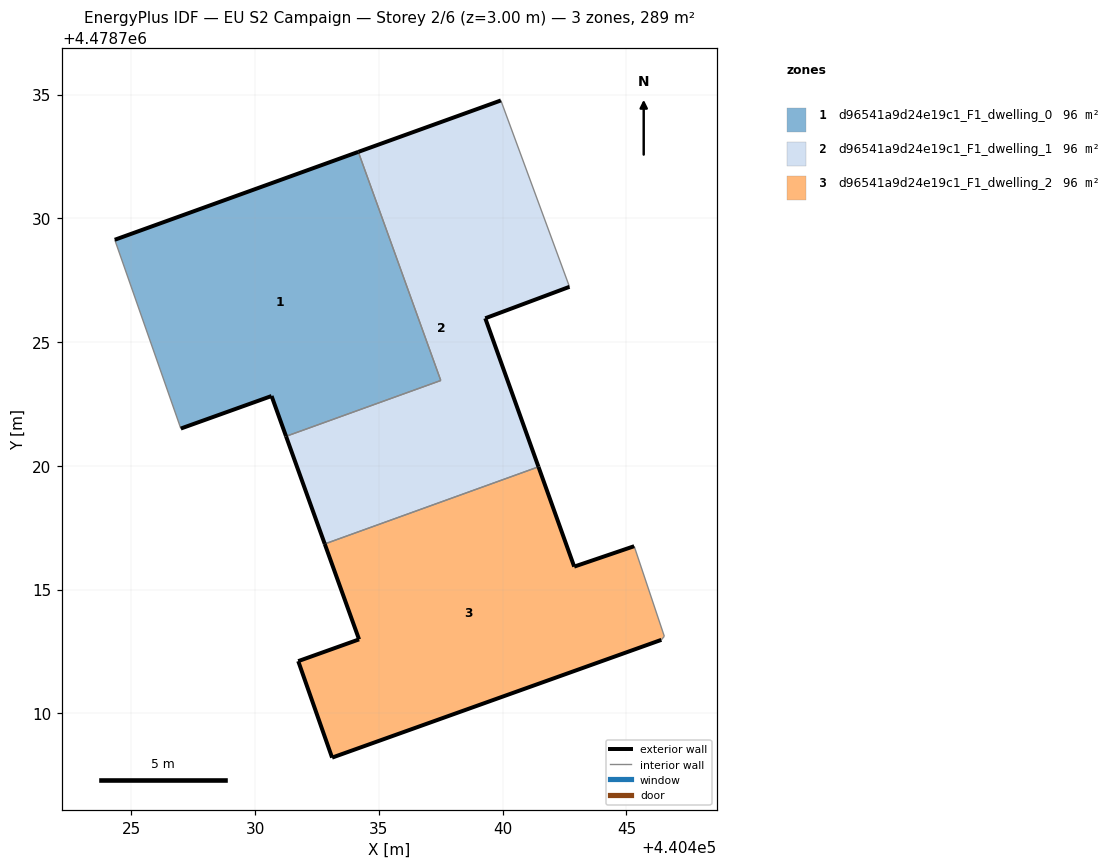
=== STOREY PLAN SPEC (per zone: floor XY polygon, exterior-wall plan segments, windows/doors) ===
zone 1: d96541a9d24e19c1_F1_dwelling_0  (96.4 m²)
  floor: (440437.50, 4478723.45) (440434.17, 4478732.68) (440424.33, 4478729.13) (440427.00, 4478721.51) (440430.66, 4478722.82) (440431.25, 4478721.19)
  exterior wall: (440431.25, 4478721.19) – (440430.66, 4478722.82)  [1.7 m]
  exterior wall: (440430.66, 4478722.82) – (440427.00, 4478721.51)  [3.9 m]
  exterior wall: (440424.33, 4478729.13) – (440434.17, 4478732.68)  [10.5 m]
  interior walls: 3
zone 2: d96541a9d24e19c1_F1_dwelling_1  (96.4 m²)
  floor: (440441.45, 4478719.96) (440439.30, 4478725.96) (440442.70, 4478727.23) (440439.93, 4478734.76) (440434.17, 4478732.68) (440437.50, 4478723.45) (440431.25, 4478721.19) (440432.81, 4478716.85)
  exterior wall: (440434.17, 4478732.68) – (440439.93, 4478734.76)  [6.1 m]
  exterior wall: (440442.70, 4478727.23) – (440439.30, 4478725.96)  [3.6 m]
  exterior wall: (440439.30, 4478725.96) – (440441.45, 4478719.96)  [6.4 m]
  exterior wall: (440432.81, 4478716.85) – (440431.25, 4478721.19)  [4.6 m]
  interior walls: 4
zone 3: d96541a9d24e19c1_F1_dwelling_2  (96.4 m²)
  floor: (440446.41, 4478712.97) (440446.53, 4478713.12) (440445.31, 4478716.75) (440442.89, 4478715.93) (440441.45, 4478719.96) (440432.81, 4478716.85) (440434.20, 4478712.99) (440431.74, 4478712.11) (440433.11, 4478708.21)
  exterior wall: (440431.74, 4478712.11) – (440434.20, 4478712.99)  [2.6 m]
  exterior wall: (440434.20, 4478712.99) – (440432.81, 4478716.85)  [4.1 m]
  exterior wall: (440441.45, 4478719.96) – (440442.89, 4478715.93)  [4.3 m]
  exterior wall: (440442.89, 4478715.93) – (440445.31, 4478716.75)  [2.6 m]
  exterior wall: (440446.41, 4478712.97) – (440433.11, 4478708.21)  [14.1 m]
  exterior wall: (440433.11, 4478708.21) – (440431.74, 4478712.11)  [4.1 m]
  interior walls: 3

=== DERIVED (storey summary) ===
Building: EU S2 Campaign
Storey: 2 of 6  (floor level z = 3.00 m)
Storey gross floor area: 289.1 m²
Zones on this storey: 3
  - d96541a9d24e19c1_F1_dwelling_0: floor 96.4 m²; exterior wall 16.1 m (48.2 m²); WWR 0.0%
  - d96541a9d24e19c1_F1_dwelling_1: floor 96.4 m²; exterior wall 20.7 m (62.2 m²); WWR 0.0%
  - d96541a9d24e19c1_F1_dwelling_2: floor 96.4 m²; exterior wall 31.8 m (95.4 m²); WWR 0.0%
Zone adjacency (shared interzone walls):
  - d96541a9d24e19c1_F1_dwelling_0 ↔ d96541a9d24e19c1_F1_dwelling_1
  - d96541a9d24e19c1_F1_dwelling_1 ↔ d96541a9d24e19c1_F1_dwelling_2